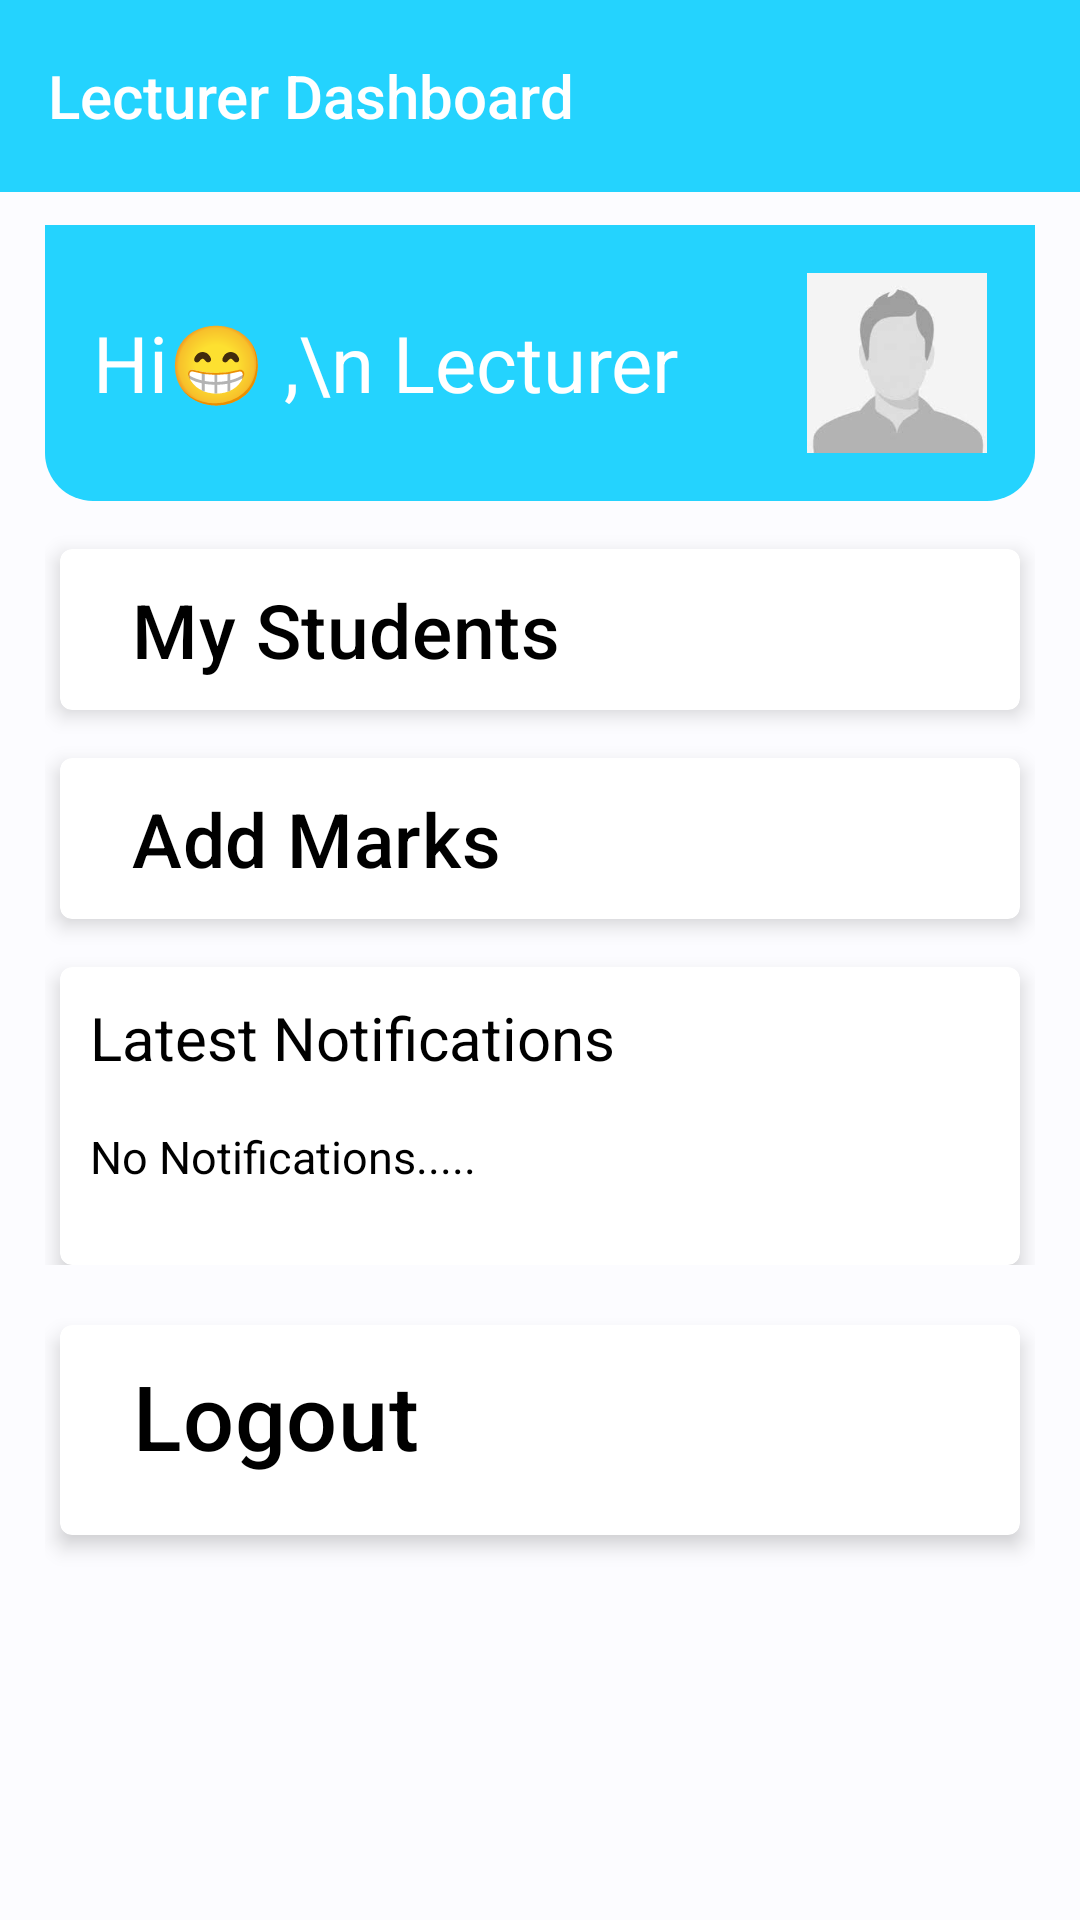

The Android layout XML behind this screen, and the referenced resources:
<!-- AndroidManifest.xml: application theme Base.Theme.Examify -->
<!-- res/layout/activity_lecturer_homescreen.xml -->
<?xml version="1.0" encoding="utf-8"?>
<androidx.coordinatorlayout.widget.CoordinatorLayout
    xmlns:android="http://schemas.android.com/apk/res/android"
    xmlns:app="http://schemas.android.com/apk/res-auto"
    xmlns:tools="http://schemas.android.com/tools"
    android:layout_width="match_parent"
    android:layout_height="match_parent"
    android:fillViewport="true"
    tools:context=".home.lecture.lecturer_homeScreen">
    <com.google.android.material.appbar.AppBarLayout
        android:layout_width="match_parent"
        android:layout_height="wrap_content">

        <androidx.appcompat.widget.Toolbar
            android:id="@+id/Lecturer_toolbar"
            android:layout_width="match_parent"
            android:layout_height="?attr/actionBarSize"
            android:background="?attr/colorPrimary"
            app:title="Lecturer Dashboard"
            app:titleTextColor="@android:color/white"
            app:titleTextAppearance="@style/ToolbarTitle"
        />
    </com.google.android.material.appbar.AppBarLayout>
    <androidx.core.widget.NestedScrollView
        android:layout_width="match_parent"
        android:layout_height="match_parent"
        android:fillViewport="true">
    <FrameLayout
        android:id="@+id/Lecturer_home"
        android:layout_width="match_parent"
        android:layout_marginTop="60dp"
        android:layout_height="match_parent"
        >
        <LinearLayout
            android:layout_width="match_parent"
            android:layout_height="match_parent"
            android:orientation="vertical"
            android:layout_marginTop="15dp"
            android:layout_marginRight="15dp"
            android:layout_marginLeft="15dp"
            tools:ignore="ExtraText">

            
            <LinearLayout
                android:id="@+id/lecturer_greetingRow"
                android:layout_width="match_parent"
                android:layout_height="wrap_content"
                android:orientation="horizontal"
                android:gravity="center_vertical"
                app:layout_constraintTop_toTopOf="parent"
                app:layout_constraintStart_toStartOf="parent"
                app:layout_constraintEnd_toEndOf="parent"
                android:background="@drawable/rounded_bottom_edges"
                android:padding="16dp"
                >

                
                <TextView
                    android:id="@+id/Lecturer_greetingTextView"
                    android:layout_width="0dp"
                    android:layout_height="wrap_content"
                    android:layout_weight="1"
                    android:text="Hi😁 ,\n Lecturer"
                    android:textSize="26sp"
                    android:textColor="?attr/colorOnPrimary"
                    />

                
                <ImageView
                    android:id="@+id/lecturer_profileImageView"
                    android:layout_width="60dp"
                    android:layout_height="60dp"
                    android:layout_marginStart="16dp"
                    android:src="@drawable/student"/>
            </LinearLayout>
            t>

            
            <LinearLayout
                android:layout_width="match_parent"
                android:orientation="vertical"
                android:layout_height="wrap_content"
                >
                <androidx.cardview.widget.CardView
                    app:cardElevation="4dp"
                    app:cardCornerRadius="4dp"
                    app:cardBackgroundColor="@color/white"
                    android:layout_marginEnd="5dp"
                    android:layout_marginStart="5dp"
                    android:id="@+id/unitsButtonCardView"
                    android:layout_width="match_parent"
                    android:layout_height="wrap_content"
                    android:layout_marginTop="16dp">
                    <com.google.android.material.button.MaterialButton
                        android:layout_width="match_parent"
                        android:text="My Students"
                        android:id="@+id/Lecturer_myStudents_button"
                        android:textSize="25sp"
                        android:gravity="start"
                        android:textColor="@color/black"
                        app:backgroundTint="@color/white"
                        android:layout_height="wrap_content"/>
                </androidx.cardview.widget.CardView>
                
                <androidx.cardview.widget.CardView
                    app:cardElevation="4dp"
                    app:cardCornerRadius="4dp"
                    app:cardBackgroundColor="@color/white"
                    android:layout_marginEnd="5dp"
                    android:layout_marginStart="5dp"
                    android:id="@+id/enrolledStudentsButtonCardView"
                    android:layout_width="match_parent"
                    android:layout_height="wrap_content"
                    android:layout_marginTop="16dp">
                    <com.google.android.material.button.MaterialButton
                        android:layout_width="match_parent"
                        android:text="Add Marks"
                        android:textColor="@color/black"
                        android:id="@+id/Lecturer_AddMarks_button"
                        android:textSize="25sp"
                        android:gravity="start"
                        app:backgroundTint="@color/white"
                        android:layout_height="wrap_content"/>
                </androidx.cardview.widget.CardView>
                
                <androidx.cardview.widget.CardView
                    app:cardElevation="4dp"
                    app:cardCornerRadius="4dp"
                    app:cardBackgroundColor="@color/white"
                    android:layout_marginEnd="5dp"
                    android:layout_marginStart="5dp"
                    android:id="@+id/notificationsCardView"
                    android:layout_width="match_parent"
                    android:layout_height="wrap_content"
                    android:layout_marginTop="16dp">

                    <LinearLayout
                        android:layout_width="match_parent"
                        android:layout_height="wrap_content"
                        android:orientation="vertical"
                        android:padding="10dp">

                        

                        
                        <TextView
                            android:layout_width="match_parent"
                            android:layout_height="wrap_content"
                            android:text="Latest Notifications"
                            android:textSize="20sp"
                            android:gravity="start"
                            android:textColor="@android:color/black"
                            android:layout_marginBottom="16dp" />
                        <TextView
                            android:layout_width="match_parent"
                            android:layout_height="wrap_content"
                            android:text="No Notifications....."
                            android:textSize="15sp"
                            android:gravity="start"
                            android:id="@+id/Lecturer_notifications_textView"
                            android:textColor="@android:color/black"
                            android:layout_marginBottom="16dp" />
                    </LinearLayout>
                </androidx.cardview.widget.CardView>
            </LinearLayout>
            <androidx.cardview.widget.CardView
                app:cardElevation="4dp"
                app:cardCornerRadius="4dp"
                app:cardBackgroundColor="@color/white"
                android:layout_marginEnd="5dp"
                android:layout_marginStart="5dp"
                android:id="@+id/LecturerLogOutButtonCardView"
                android:layout_width="match_parent"
                android:layout_height="70dp"
                android:layout_marginTop="20dp"
                >
                <com.google.android.material.button.MaterialButton
                    android:id="@+id/Lecturer_log_out_button"
                    android:layout_width="wrap_content"
                    android:layout_height="wrap_content"
                    android:text="Logout"
                    android:textSize="30sp"
                    android:textColor="@color/black"
                    app:icon="@drawable/ic_logout"
                    app:iconTint="@color/black"
                    app:iconGravity="start"
                    app:iconSize="30dp"
                    app:backgroundTint="@color/white"
                    />
            </androidx.cardview.widget.CardView>

        </LinearLayout>
    </FrameLayout>
    </androidx.core.widget.NestedScrollView>
</androidx.coordinatorlayout.widget.CoordinatorLayout>
<!-- resources referenced by this layout -->
<resources>
  <color name="black">#000000</color>
  <color name="white">#FFFFFF</color>
  <!-- drawable rounded_bottom_edges (drawable) -->
  <?xml version="1.0" encoding="utf-8"?>
  <layer-list xmlns:android="http://schemas.android.com/apk/res/android">
      <item>
          <shape android:shape="rectangle">
              <corners android:topLeftRadius="0dp"
                  android:topRightRadius="0dp"
                  android:bottomLeftRadius="16dp"
              android:bottomRightRadius="16dp"
              />
              <solid android:color="?android:attr/colorPrimary" /> 
          </shape>
      </item>
  </layer-list>
  <style name="ToolbarTitle" parent="@style/TextAppearance.Widget.AppCompat.Toolbar.Title">
      <item name="android:layout_width">match_parent</item>
      <item name="android:layout_height">wrap_content</item>
      <item name="android:gravity">center</item>
  </style>
  <color name="colorPrimary">#FF24D3FE</color>
  <color name="md_theme_light_onPrimary">#FFFFFF</color>
  <color name="md_theme_light_primaryContainer">#CCE5FF</color>
  <color name="md_theme_light_onPrimaryContainer">#001D31</color>
  <color name="md_theme_light_secondary">#51606F</color>
  <color name="md_theme_light_onSecondary">#FFFFFF</color>
  <color name="md_theme_light_secondaryContainer">#D4E4F6</color>
  <color name="md_theme_light_onSecondaryContainer">#0D1D2A</color>
  <color name="md_theme_light_tertiary">#67587A</color>
  <color name="md_theme_light_onTertiary">#FFFFFF</color>
  <color name="md_theme_light_tertiaryContainer">#EDDCFF</color>
  <color name="md_theme_light_onTertiaryContainer">#221534</color>
  <color name="md_theme_light_error">#BA1A1A</color>
  <color name="md_theme_light_errorContainer">#FFDAD6</color>
  <color name="md_theme_light_onError">#FFFFFF</color>
  <color name="md_theme_light_onErrorContainer">#410002</color>
  <color name="md_theme_light_background">#FCFCFF</color>
  <color name="md_theme_light_onBackground">#1A1C1E</color>
  <color name="md_theme_light_surface">#FCFCFF</color>
  <color name="md_theme_light_onSurface">#1A1C1E</color>
  <color name="md_theme_light_surfaceVariant">#DEE3EB</color>
  <color name="md_theme_light_onSurfaceVariant">#42474E</color>
  <color name="md_theme_light_outline">#72787E</color>
  <color name="md_theme_light_inverseOnSurface">#F0F0F4</color>
  <color name="md_theme_light_inverseSurface">#2F3133</color>
  <color name="md_theme_light_inversePrimary">#92CCFF</color>
</resources>
